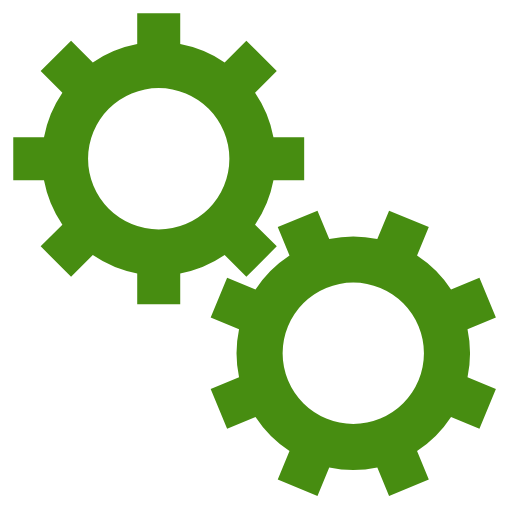
t = 0.00 s
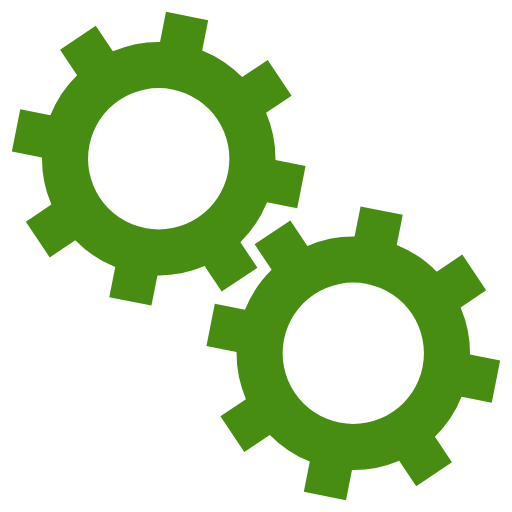
t = 0.05 s
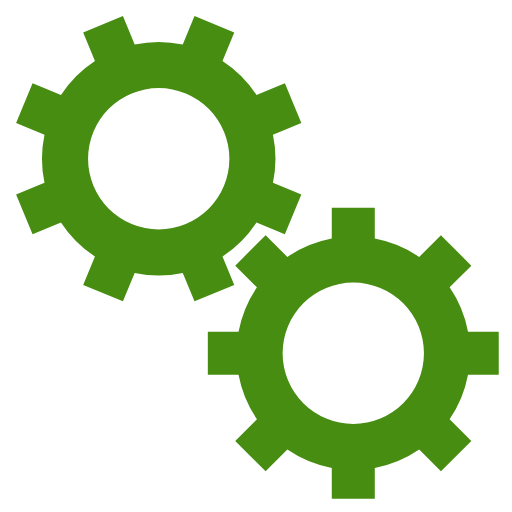
t = 0.10 s
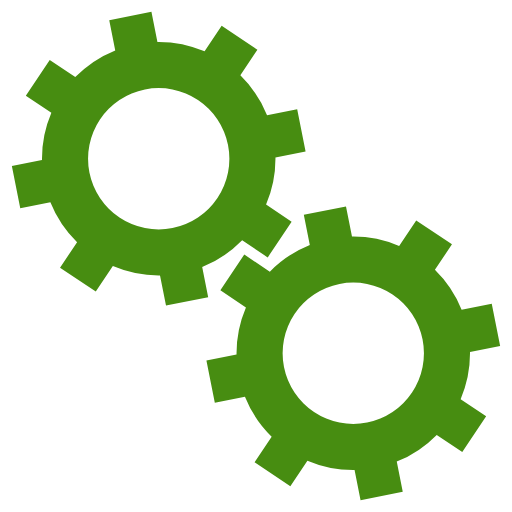
t = 0.15 s

The animated SVG that drew these frames (rendered in a browser with its animation timeline set to each time). Animation: 2 SMIL elements (animateTransform=2); one cycle of 0.20 s, repeats indefinitely.

<svg xmlns="http://www.w3.org/2000/svg" xmlns:xlink="http://www.w3.org/1999/xlink" style="margin:auto;display:block;" width="204px" height="204px" viewBox="0 0 100 100" preserveAspectRatio="xMidYMid">
 <g transform="translate(50 50)">  <g transform="translate(-19 -19) scale(0.6)"> <g transform="rotate(18.7398)">
<animateTransform attributeName="transform" type="rotate" values="0;45" keyTimes="0;1" dur="0.2s" begin="0s" repeatCount="indefinite"></animateTransform><path d="M31.359972760794346 21.46047782418268 L38.431040572659825 28.531545636048154 L28.531545636048154 38.431040572659825 L21.46047782418268 31.359972760794346 A38 38 0 0 1 7.0000000000000036 37.3496987939662 L7.0000000000000036 37.3496987939662 L7.000000000000004 47.3496987939662 L-6.999999999999999 47.3496987939662 L-7 37.3496987939662 A38 38 0 0 1 -21.46047782418268 31.35997276079435 L-21.46047782418268 31.35997276079435 L-28.531545636048154 38.431040572659825 L-38.43104057265982 28.531545636048158 L-31.359972760794346 21.460477824182682 A38 38 0 0 1 -37.3496987939662 7.000000000000007 L-37.3496987939662 7.000000000000007 L-47.3496987939662 7.000000000000008 L-47.3496987939662 -6.9999999999999964 L-37.3496987939662 -6.999999999999997 A38 38 0 0 1 -31.35997276079435 -21.460477824182675 L-31.35997276079435 -21.460477824182675 L-38.431040572659825 -28.531545636048147 L-28.53154563604818 -38.4310405726598 L-21.4604778241827 -31.35997276079433 A38 38 0 0 1 -6.999999999999992 -37.3496987939662 L-6.999999999999992 -37.3496987939662 L-6.999999999999994 -47.3496987939662 L6.999999999999977 -47.3496987939662 L6.999999999999979 -37.3496987939662 A38 38 0 0 1 21.460477824182686 -31.359972760794342 L21.460477824182686 -31.359972760794342 L28.531545636048158 -38.43104057265982 L38.4310405726598 -28.53154563604818 L31.35997276079433 -21.4604778241827 A38 38 0 0 1 37.3496987939662 -6.999999999999995 L37.3496987939662 -6.999999999999995 L47.3496987939662 -6.999999999999997 L47.349698793966205 6.999999999999973 L37.349698793966205 6.999999999999976 A38 38 0 0 1 31.359972760794346 21.460477824182686 M0 -23A23 23 0 1 0 0 23 A23 23 0 1 0 0 -23" fill="#478d11"></path></g></g> <g transform="translate(19 19) scale(0.6)"> <g transform="rotate(3.7602)">
<animateTransform attributeName="transform" type="rotate" values="45;0" keyTimes="0;1" dur="0.2s" begin="-0.1s" repeatCount="indefinite"></animateTransform><path d="M-31.35997276079435 -21.460477824182675 L-38.431040572659825 -28.531545636048147 L-28.53154563604818 -38.4310405726598 L-21.4604778241827 -31.35997276079433 A38 38 0 0 1 -6.999999999999992 -37.3496987939662 L-6.999999999999992 -37.3496987939662 L-6.999999999999994 -47.3496987939662 L6.999999999999977 -47.3496987939662 L6.999999999999979 -37.3496987939662 A38 38 0 0 1 21.460477824182686 -31.359972760794342 L21.460477824182686 -31.359972760794342 L28.531545636048158 -38.43104057265982 L38.4310405726598 -28.53154563604818 L31.35997276079433 -21.4604778241827 A38 38 0 0 1 37.3496987939662 -6.999999999999995 L37.3496987939662 -6.999999999999995 L47.3496987939662 -6.999999999999997 L47.349698793966205 6.999999999999973 L37.349698793966205 6.999999999999976 A38 38 0 0 1 31.359972760794346 21.460477824182686 L31.359972760794346 21.460477824182686 L38.431040572659825 28.531545636048158 L28.53154563604818 38.4310405726598 L21.460477824182703 31.35997276079433 A38 38 0 0 1 6.9999999999999964 37.3496987939662 L6.9999999999999964 37.3496987939662 L6.999999999999995 47.3496987939662 L-7.000000000000009 47.3496987939662 L-7.000000000000007 37.3496987939662 A38 38 0 0 1 -21.46047782418263 31.359972760794385 L-21.46047782418263 31.359972760794385 L-28.531545636048097 38.43104057265987 L-38.431040572659796 28.531545636048186 L-31.35997276079433 21.460477824182703 A38 38 0 0 1 -37.34969879396619 7.000000000000032 L-37.34969879396619 7.000000000000032 L-47.34969879396619 7.0000000000000355 L-47.3496987939662 -7.000000000000002 L-37.3496987939662 -7.000000000000005 A38 38 0 0 1 -31.359972760794346 -21.46047782418268 M0 -23A23 23 0 1 0 0 23 A23 23 0 1 0 0 -23" fill="#478d11"></path></g></g></g>
</svg>